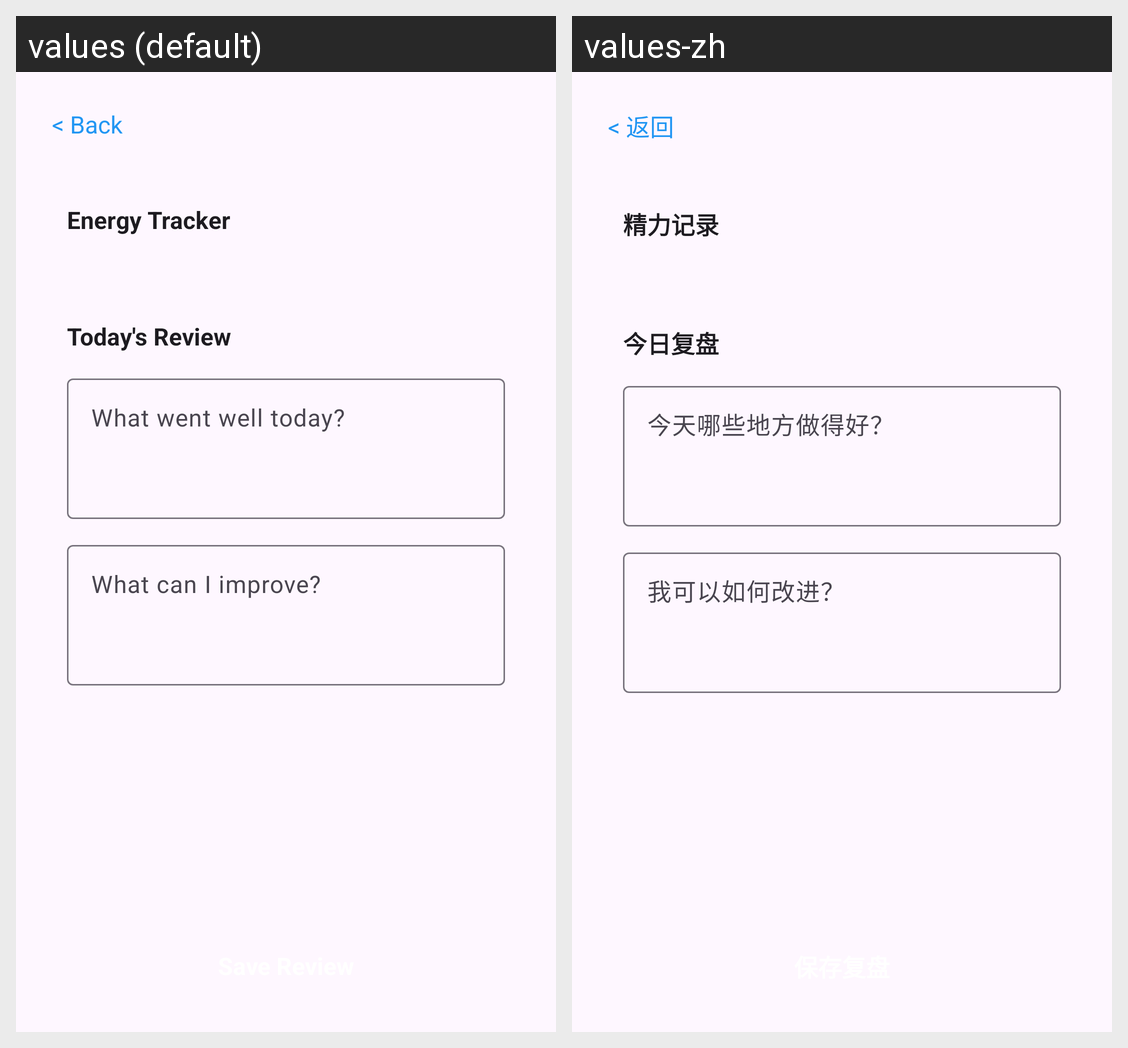

The Android screen above is rendered under two locales of the same app. Produce the string resources it draws, with the default and per-locale values.
Android screen res/layout/activity_review.xml rendered under 2 locales, left to right: values (default), values-zh. Device: Nexus 5 (rendered at 1080×1920; each locale shown at half size, 540×960, under a caption strip naming it); theme Base.Theme.DailyToDoList.
Strings drawn on this screen, with the default value and each locale's value (text and hints the layout hard-codes, and strings that could not be matched under every locale, appear in the picture but are not listed):

back
  values: < Back
  values-zh: < 返回

energy_tracker
  values: Energy Tracker
  values-zh: 精力记录

todays_review
  values: Today's Review
  values-zh: 今日复盘

went_well_hint
  values: What went well today?
  values-zh: 今天哪些地方做得好？

improve_hint
  values: What can I improve?
  values-zh: 我可以如何改进？
